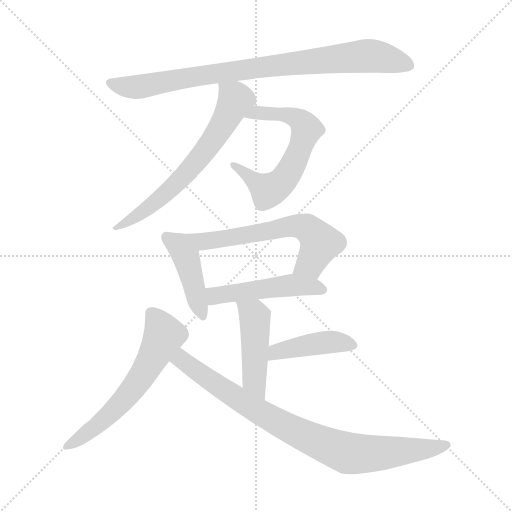
t = 0.00 s
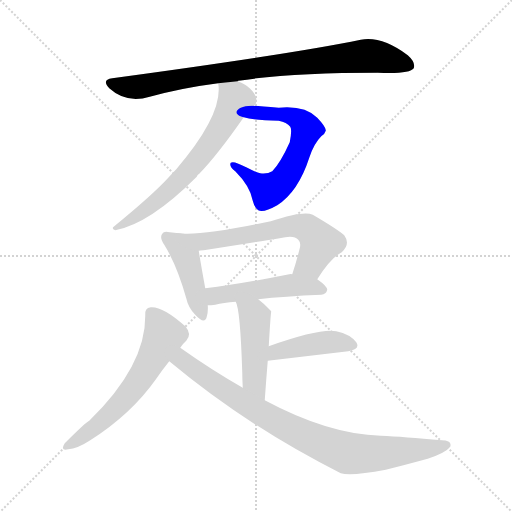
t = 1.48 s
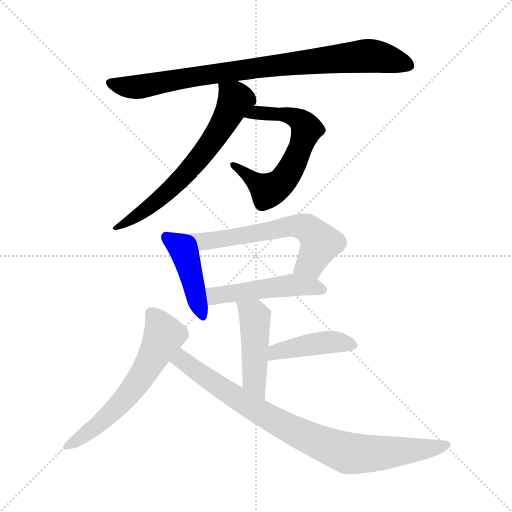
t = 2.96 s
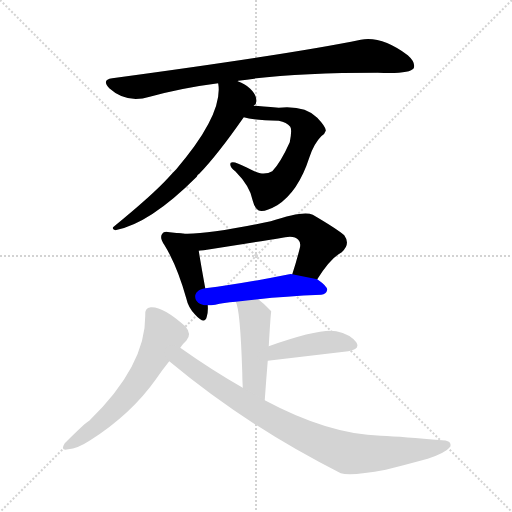
t = 4.44 s
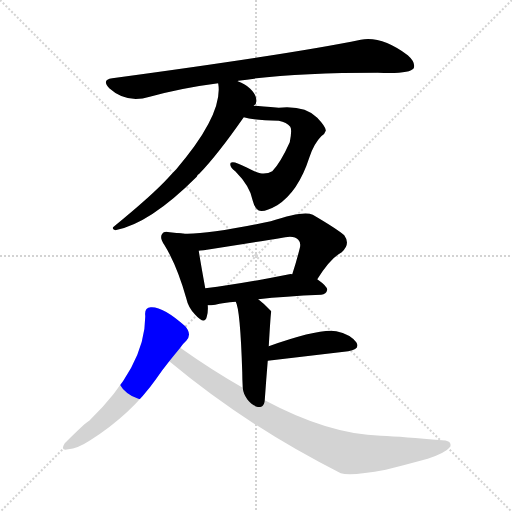
t = 5.92 s
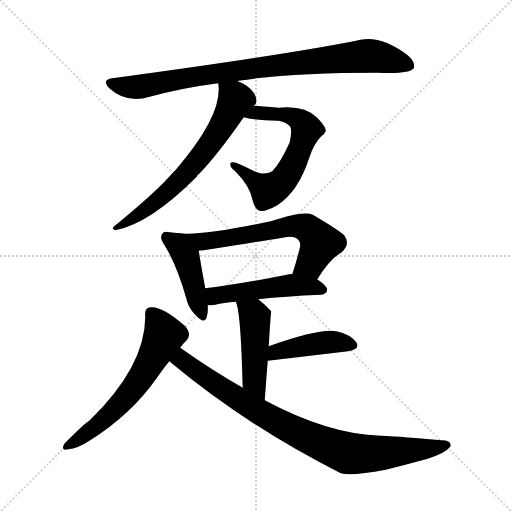
t = 7.40 s

The animated SVG that drew these frames (rendered in a browser with its animation timeline set to each time). Animation: 10 CSS @keyframes rules; one cycle of 7.40 s.

<svg version="1.1" viewBox="0 0 1024 1024" xmlns="http://www.w3.org/2000/svg">
  <g stroke="lightgray" stroke-dasharray="1,1" stroke-width="1" transform="scale(4, 4)">
    <line x1="0" y1="0" x2="256" y2="256"></line>
    <line x1="256" y1="0" x2="0" y2="256"></line>
    <line x1="128" y1="0" x2="128" y2="256"></line>
    <line x1="0" y1="128" x2="256" y2="128"></line>
  </g>
<g transform="scale(1, -1) translate(0, -900)">
   <style type="text/css">
    @keyframes keyframes0 {
      from {
       stroke: blue;
       stroke-dashoffset: 860;
       stroke-width: 128;
       }
       74% {
       animation-timing-function: step-end;
       stroke: blue;
       stroke-dashoffset: 0;
       stroke-width: 128;
       }
       to {
       stroke: black;
       stroke-width: 1024;
       }
       }
       #make-me-a-hanzi-animation-0 {
         animation: keyframes0 0.949870s both;
         animation-delay: 0.000000s;
         animation-timing-function: linear;
       }
    @keyframes keyframes1 {
      from {
       stroke: blue;
       stroke-dashoffset: 625;
       stroke-width: 128;
       }
       67% {
       animation-timing-function: step-end;
       stroke: blue;
       stroke-dashoffset: 0;
       stroke-width: 128;
       }
       to {
       stroke: black;
       stroke-width: 1024;
       }
       }
       #make-me-a-hanzi-animation-1 {
         animation: keyframes1 0.758626s both;
         animation-delay: 0.949870s;
         animation-timing-function: linear;
       }
    @keyframes keyframes2 {
      from {
       stroke: blue;
       stroke-dashoffset: 654;
       stroke-width: 128;
       }
       68% {
       animation-timing-function: step-end;
       stroke: blue;
       stroke-dashoffset: 0;
       stroke-width: 128;
       }
       to {
       stroke: black;
       stroke-width: 1024;
       }
       }
       #make-me-a-hanzi-animation-2 {
         animation: keyframes2 0.782227s both;
         animation-delay: 1.708496s;
         animation-timing-function: linear;
       }
    @keyframes keyframes3 {
      from {
       stroke: blue;
       stroke-dashoffset: 430;
       stroke-width: 128;
       }
       58% {
       animation-timing-function: step-end;
       stroke: blue;
       stroke-dashoffset: 0;
       stroke-width: 128;
       }
       to {
       stroke: black;
       stroke-width: 1024;
       }
       }
       #make-me-a-hanzi-animation-3 {
         animation: keyframes3 0.599935s both;
         animation-delay: 2.490723s;
         animation-timing-function: linear;
       }
    @keyframes keyframes4 {
      from {
       stroke: blue;
       stroke-dashoffset: 625;
       stroke-width: 128;
       }
       67% {
       animation-timing-function: step-end;
       stroke: blue;
       stroke-dashoffset: 0;
       stroke-width: 128;
       }
       to {
       stroke: black;
       stroke-width: 1024;
       }
       }
       #make-me-a-hanzi-animation-4 {
         animation: keyframes4 0.758626s both;
         animation-delay: 3.090658s;
         animation-timing-function: linear;
       }
    @keyframes keyframes5 {
      from {
       stroke: blue;
       stroke-dashoffset: 488;
       stroke-width: 128;
       }
       61% {
       animation-timing-function: step-end;
       stroke: blue;
       stroke-dashoffset: 0;
       stroke-width: 128;
       }
       to {
       stroke: black;
       stroke-width: 1024;
       }
       }
       #make-me-a-hanzi-animation-5 {
         animation: keyframes5 0.647135s both;
         animation-delay: 3.849284s;
         animation-timing-function: linear;
       }
    @keyframes keyframes6 {
      from {
       stroke: blue;
       stroke-dashoffset: 462;
       stroke-width: 128;
       }
       60% {
       animation-timing-function: step-end;
       stroke: blue;
       stroke-dashoffset: 0;
       stroke-width: 128;
       }
       to {
       stroke: black;
       stroke-width: 1024;
       }
       }
       #make-me-a-hanzi-animation-6 {
         animation: keyframes6 0.625977s both;
         animation-delay: 4.496419s;
         animation-timing-function: linear;
       }
    @keyframes keyframes7 {
      from {
       stroke: blue;
       stroke-dashoffset: 423;
       stroke-width: 128;
       }
       58% {
       animation-timing-function: step-end;
       stroke: blue;
       stroke-dashoffset: 0;
       stroke-width: 128;
       }
       to {
       stroke: black;
       stroke-width: 1024;
       }
       }
       #make-me-a-hanzi-animation-7 {
         animation: keyframes7 0.594238s both;
         animation-delay: 5.122396s;
         animation-timing-function: linear;
       }
    @keyframes keyframes8 {
      from {
       stroke: blue;
       stroke-dashoffset: 598;
       stroke-width: 128;
       }
       66% {
       animation-timing-function: step-end;
       stroke: blue;
       stroke-dashoffset: 0;
       stroke-width: 128;
       }
       to {
       stroke: black;
       stroke-width: 1024;
       }
       }
       #make-me-a-hanzi-animation-8 {
         animation: keyframes8 0.736654s both;
         animation-delay: 5.716634s;
         animation-timing-function: linear;
       }
    @keyframes keyframes9 {
      from {
       stroke: blue;
       stroke-dashoffset: 851;
       stroke-width: 128;
       }
       73% {
       animation-timing-function: step-end;
       stroke: blue;
       stroke-dashoffset: 0;
       stroke-width: 128;
       }
       to {
       stroke: black;
       stroke-width: 1024;
       }
       }
       #make-me-a-hanzi-animation-9 {
         animation: keyframes9 0.942546s both;
         animation-delay: 6.453288s;
         animation-timing-function: linear;
       }
</style>
<path d="M 475.5 737.5 Q 475.5 738.5 476.5 738.5 Q 581.5 754.5 755.5 754.5 Q 819.5 751.5 827.5 763.5 Q 831.5 775.5 815.5 789.5 Q 763.5 828.5 721.5 820.5 Q 586.5 792.5 224.5 743.5 Q 202.5 740.5 218.5 723.5 Q 252.5 692.5 299.5 706.5 Q 365.5 724.5 436.5 733.5 L 475.5 737.5 Z" fill="lightgray"></path> 
<path d="M 487.5 665.5 Q 506.5 659.5 557.5 658.5 Q 573.5 655.5 580.5 646.5 Q 584.5 640.5 579.5 615.5 Q 560.5 573.5 544.5 557.5 Q 534.5 551.5 520.5 553.5 Q 513.5 554.5 494.5 564.5 Q 466.5 579.5 461.5 574.5 Q 457.5 567.5 470.5 557.5 Q 500.5 527.5 505.5 498.5 Q 508.5 485.5 516.5 479.5 Q 526.5 473.5 554.5 489.5 Q 596.5 516.5 618.5 584.5 Q 627.5 612.5 642.5 627.5 Q 649.5 631.5 651.5 638.5 Q 652.5 645.5 634.5 664.5 Q 609.5 689.5 557.5 684.5 Q 521.5 687.5 507.5 688.5 C 477.5 690.5 458.5 672.5 487.5 665.5 Z" fill="lightgray"></path> 
<path d="M 507.5 688.5 Q 514.5 692.5 512.5 702.5 Q 511.5 711.5 500.5 722.5 Q 490.5 732.5 475.5 737.5 C 447.5 749.5 434.5 755.5 436.5 733.5 Q 435.5 733.5 436.5 732.5 Q 446.5 671.5 352.5 561.5 Q 345.5 554.5 336.5 544.5 Q 305.5 510.5 228.5 447.5 Q 221.5 443.5 230.5 439.5 Q 299.5 452.5 393.5 546.5 Q 394.5 550.5 398.5 552.5 Q 434.5 589.5 487.5 665.5 L 507.5 688.5 Z" fill="lightgray"></path> 
<path d="M 357.5 433.5 Q 348.5 434.5 339.5 435.5 Q 327.5 438.5 324.5 432.5 Q 318.5 425.5 328.5 410.5 Q 353.5 370.5 372.5 303.5 Q 376.5 284.5 390.5 270.5 Q 409.5 249.5 413.5 266.5 Q 416.5 275.5 415.5 289.5 L 410.5 323.5 Q 400.5 378.5 397.5 398.5 C 392.5 428.5 387.5 430.5 357.5 433.5 Z" fill="lightgray"></path> 
<path d="M 634.5 341.5 Q 661.5 384.5 683.5 395.5 Q 701.5 411.5 688.5 429.5 Q 673.5 442.5 625.5 470.5 Q 607.5 479.5 541.5 457.5 Q 402.5 427.5 357.5 433.5 C 327.5 435.5 367.5 395.5 397.5 398.5 Q 406.5 398.5 570.5 425.5 Q 589.5 428.5 596.5 420.5 Q 602.5 414.5 599.5 403.5 Q 592.5 375.5 584.5 351.5 C 575.5 322.5 618.5 316.5 634.5 341.5 Z" fill="lightgray"></path> 
<path d="M 516.5 301.5 Q 568.5 307.5 642.5 310.5 Q 652.5 311.5 654.5 320.5 Q 654.5 327.5 634.5 341.5 L 584.5 351.5 Q 581.5 352.5 578.5 351.5 Q 484.5 332.5 410.5 323.5 C 380.5 319.5 385.5 288.5 415.5 289.5 Q 421.5 289.5 430.5 290.5 Q 446.5 294.5 471.5 296.5 L 516.5 301.5 Z" fill="lightgray"></path> 
<path d="M 529.5 99.5 Q 532.5 142.5 535.5 178.5 L 537.5 207.5 Q 541.5 276.5 542.5 276.5 Q 541.5 279.5 540.5 279.5 Q 528.5 292.5 516.5 301.5 C 492.5 320.5 461.5 324.5 471.5 296.5 Q 480.5 281.5 484.5 155.5 Q 484.5 142.5 485.5 124.5 C 487.5 94.5 527.5 69.5 529.5 99.5 Z" fill="lightgray"></path> 
<path d="M 535.5 178.5 L 696.5 197.5 Q 721.5 201.5 712.5 215.5 Q 700.5 231.5 672.5 237.5 Q 639.5 243.5 537.5 207.5 C 509.5 197.5 505.5 174.5 535.5 178.5 Z" fill="lightgray"></path> 
<path d="M 360.5 204.5 Q 364.5 211.5 372.5 218.5 Q 384.5 231.5 370.5 247.5 Q 325.5 287.5 301.5 285.5 Q 288.5 284.5 290.5 268.5 Q 291.5 168.5 178.5 58.5 Q 171.5 55.5 129.5 13.5 Q 119.5 -2.5 136.5 1.5 Q 154.5 2.5 180.5 19.5 Q 262.5 71.5 312.5 142.5 Q 325.5 161.5 338.5 177.5 L 360.5 204.5 Z" fill="lightgray"></path> 
<path d="M 338.5 177.5 Q 494.5 47.5 681.5 -46.5 Q 702.5 -52.5 771.5 -39.5 Q 811.5 -29.5 855.5 -17.5 Q 891.5 -5.5 900.5 6.5 Q 904.5 19.5 883.5 19.5 Q 807.5 26.5 761.5 28.5 Q 656.5 31.5 529.5 99.5 L 485.5 124.5 Q 422.5 160.5 360.5 204.5 C 335.5 221.5 315.5 196.5 338.5 177.5 Z" fill="lightgray"></path> 
      <clipPath id="make-me-a-hanzi-clip-0">
      <path d="M 475.5 737.5 Q 475.5 738.5 476.5 738.5 Q 581.5 754.5 755.5 754.5 Q 819.5 751.5 827.5 763.5 Q 831.5 775.5 815.5 789.5 Q 763.5 828.5 721.5 820.5 Q 586.5 792.5 224.5 743.5 Q 202.5 740.5 218.5 723.5 Q 252.5 692.5 299.5 706.5 Q 365.5 724.5 436.5 733.5 L 475.5 737.5 Z" fill="lightgray"></path>
      </clipPath>
      <path clip-path="url(#make-me-a-hanzi-clip-0)" d="M 221.5 733.5 L 275.5 725.5 L 508.5 764.5 L 738.5 788.5 L 818.5 769.5 " fill="none" id="make-me-a-hanzi-animation-0" stroke-dasharray="732 1464" stroke-linecap="round"></path>

      <clipPath id="make-me-a-hanzi-clip-1">
      <path d="M 487.5 665.5 Q 506.5 659.5 557.5 658.5 Q 573.5 655.5 580.5 646.5 Q 584.5 640.5 579.5 615.5 Q 560.5 573.5 544.5 557.5 Q 534.5 551.5 520.5 553.5 Q 513.5 554.5 494.5 564.5 Q 466.5 579.5 461.5 574.5 Q 457.5 567.5 470.5 557.5 Q 500.5 527.5 505.5 498.5 Q 508.5 485.5 516.5 479.5 Q 526.5 473.5 554.5 489.5 Q 596.5 516.5 618.5 584.5 Q 627.5 612.5 642.5 627.5 Q 649.5 631.5 651.5 638.5 Q 652.5 645.5 634.5 664.5 Q 609.5 689.5 557.5 684.5 Q 521.5 687.5 507.5 688.5 C 477.5 690.5 458.5 672.5 487.5 665.5 Z" fill="lightgray"></path>
      </clipPath>
      <path clip-path="url(#make-me-a-hanzi-clip-1)" d="M 493.5 670.5 L 569.5 670.5 L 597.5 661.5 L 613.5 641.5 L 579.5 558.5 L 565.5 537.5 L 536.5 518.5 L 465.5 570.5 " fill="none" id="make-me-a-hanzi-animation-1" stroke-dasharray="497 994" stroke-linecap="round"></path>

      <clipPath id="make-me-a-hanzi-clip-2">
      <path d="M 507.5 688.5 Q 514.5 692.5 512.5 702.5 Q 511.5 711.5 500.5 722.5 Q 490.5 732.5 475.5 737.5 C 447.5 749.5 434.5 755.5 436.5 733.5 Q 435.5 733.5 436.5 732.5 Q 446.5 671.5 352.5 561.5 Q 345.5 554.5 336.5 544.5 Q 305.5 510.5 228.5 447.5 Q 221.5 443.5 230.5 439.5 Q 299.5 452.5 393.5 546.5 Q 394.5 550.5 398.5 552.5 Q 434.5 589.5 487.5 665.5 L 507.5 688.5 Z" fill="lightgray"></path>
      </clipPath>
      <path clip-path="url(#make-me-a-hanzi-clip-2)" d="M 443.5 733.5 L 470.5 699.5 L 421.5 613.5 L 346.5 526.5 L 265.5 461.5 L 237.5 451.5 L 234.5 444.5 " fill="none" id="make-me-a-hanzi-animation-2" stroke-dasharray="526 1052" stroke-linecap="round"></path>

      <clipPath id="make-me-a-hanzi-clip-3">
      <path d="M 357.5 433.5 Q 348.5 434.5 339.5 435.5 Q 327.5 438.5 324.5 432.5 Q 318.5 425.5 328.5 410.5 Q 353.5 370.5 372.5 303.5 Q 376.5 284.5 390.5 270.5 Q 409.5 249.5 413.5 266.5 Q 416.5 275.5 415.5 289.5 L 410.5 323.5 Q 400.5 378.5 397.5 398.5 C 392.5 428.5 387.5 430.5 357.5 433.5 Z" fill="lightgray"></path>
      </clipPath>
      <path clip-path="url(#make-me-a-hanzi-clip-3)" d="M 333.5 425.5 L 372.5 384.5 L 402.5 270.5 " fill="none" id="make-me-a-hanzi-animation-3" stroke-dasharray="302 604" stroke-linecap="round"></path>

      <clipPath id="make-me-a-hanzi-clip-4">
      <path d="M 634.5 341.5 Q 661.5 384.5 683.5 395.5 Q 701.5 411.5 688.5 429.5 Q 673.5 442.5 625.5 470.5 Q 607.5 479.5 541.5 457.5 Q 402.5 427.5 357.5 433.5 C 327.5 435.5 367.5 395.5 397.5 398.5 Q 406.5 398.5 570.5 425.5 Q 589.5 428.5 596.5 420.5 Q 602.5 414.5 599.5 403.5 Q 592.5 375.5 584.5 351.5 C 575.5 322.5 618.5 316.5 634.5 341.5 Z" fill="lightgray"></path>
      </clipPath>
      <path clip-path="url(#make-me-a-hanzi-clip-4)" d="M 370.5 429.5 L 402.5 416.5 L 592.5 448.5 L 613.5 443.5 L 640.5 414.5 L 620.5 372.5 L 591.5 355.5 " fill="none" id="make-me-a-hanzi-animation-4" stroke-dasharray="497 994" stroke-linecap="round"></path>

      <clipPath id="make-me-a-hanzi-clip-5">
      <path d="M 516.5 301.5 Q 568.5 307.5 642.5 310.5 Q 652.5 311.5 654.5 320.5 Q 654.5 327.5 634.5 341.5 L 584.5 351.5 Q 581.5 352.5 578.5 351.5 Q 484.5 332.5 410.5 323.5 C 380.5 319.5 385.5 288.5 415.5 289.5 Q 421.5 289.5 430.5 290.5 Q 446.5 294.5 471.5 296.5 L 516.5 301.5 Z" fill="lightgray"></path>
      </clipPath>
      <path clip-path="url(#make-me-a-hanzi-clip-5)" d="M 418.5 318.5 L 428.5 308.5 L 574.5 329.5 L 644.5 320.5 " fill="none" id="make-me-a-hanzi-animation-5" stroke-dasharray="360 720" stroke-linecap="round"></path>

      <clipPath id="make-me-a-hanzi-clip-6">
      <path d="M 529.5 99.5 Q 532.5 142.5 535.5 178.5 L 537.5 207.5 Q 541.5 276.5 542.5 276.5 Q 541.5 279.5 540.5 279.5 Q 528.5 292.5 516.5 301.5 C 492.5 320.5 461.5 324.5 471.5 296.5 Q 480.5 281.5 484.5 155.5 Q 484.5 142.5 485.5 124.5 C 487.5 94.5 527.5 69.5 529.5 99.5 Z" fill="lightgray"></path>
      </clipPath>
      <path clip-path="url(#make-me-a-hanzi-clip-6)" d="M 479.5 296.5 L 508.5 269.5 L 508.5 138.5 L 527.5 108.5 " fill="none" id="make-me-a-hanzi-animation-6" stroke-dasharray="334 668" stroke-linecap="round"></path>

      <clipPath id="make-me-a-hanzi-clip-7">
      <path d="M 535.5 178.5 L 696.5 197.5 Q 721.5 201.5 712.5 215.5 Q 700.5 231.5 672.5 237.5 Q 639.5 243.5 537.5 207.5 C 509.5 197.5 505.5 174.5 535.5 178.5 Z" fill="lightgray"></path>
      </clipPath>
      <path clip-path="url(#make-me-a-hanzi-clip-7)" d="M 542.5 185.5 L 553.5 197.5 L 611.5 209.5 L 666.5 216.5 L 701.5 209.5 " fill="none" id="make-me-a-hanzi-animation-7" stroke-dasharray="295 590" stroke-linecap="round"></path>

      <clipPath id="make-me-a-hanzi-clip-8">
      <path d="M 360.5 204.5 Q 364.5 211.5 372.5 218.5 Q 384.5 231.5 370.5 247.5 Q 325.5 287.5 301.5 285.5 Q 288.5 284.5 290.5 268.5 Q 291.5 168.5 178.5 58.5 Q 171.5 55.5 129.5 13.5 Q 119.5 -2.5 136.5 1.5 Q 154.5 2.5 180.5 19.5 Q 262.5 71.5 312.5 142.5 Q 325.5 161.5 338.5 177.5 L 360.5 204.5 Z" fill="lightgray"></path>
      </clipPath>
      <path clip-path="url(#make-me-a-hanzi-clip-8)" d="M 302.5 273.5 L 318.5 253.5 L 327.5 229.5 L 294.5 164.5 L 224.5 76.5 L 191.5 45.5 L 141.5 12.5 " fill="none" id="make-me-a-hanzi-animation-8" stroke-dasharray="470 940" stroke-linecap="round"></path>

      <clipPath id="make-me-a-hanzi-clip-9">
      <path d="M 338.5 177.5 Q 494.5 47.5 681.5 -46.5 Q 702.5 -52.5 771.5 -39.5 Q 811.5 -29.5 855.5 -17.5 Q 891.5 -5.5 900.5 6.5 Q 904.5 19.5 883.5 19.5 Q 807.5 26.5 761.5 28.5 Q 656.5 31.5 529.5 99.5 L 485.5 124.5 Q 422.5 160.5 360.5 204.5 C 335.5 221.5 315.5 196.5 338.5 177.5 Z" fill="lightgray"></path>
      </clipPath>
      <path clip-path="url(#make-me-a-hanzi-clip-9)" d="M 348.5 177.5 L 363.5 180.5 L 482.5 97.5 L 563.5 50.5 L 692.5 -5.5 L 754.5 -7.5 L 891.5 9.5 " fill="none" id="make-me-a-hanzi-animation-9" stroke-dasharray="723 1446" stroke-linecap="round"></path>

</g>
</svg>
